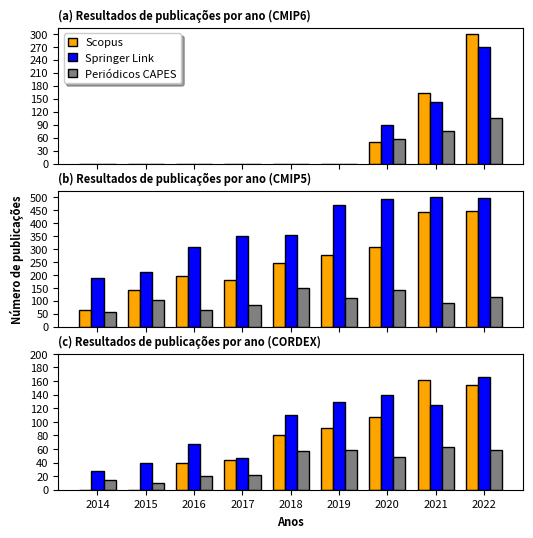

Write the Python code that produced this figure. (Note: this script raises an exception after producing the figure.)
# -*- coding: utf-8 -*-

__author__      = "Leidinice Silva"
__email__       = "leidinicesilva@gmail.com"
__date__        = 'Dec 01, 2022'
__description__ = "This script plot figures to adapta_br-mcti report"

import os
import numpy as np
import pandas as pd
import matplotlib.pyplot as plt

from matplotlib.font_manager import FontProperties

print('Read data')
# Read data
scopus_cmip6 = np.array([0, 0, 0, 0, 0, 0, 51, 162, 299])
springer_cmip6 = np.array([0, 0, 0, 0, 0, 0, 89, 142, 270])
periodicos_cmip6 = np.array([0, 0, 0, 0, 0, 0, 57, 75, 106])

scopus_cmip5 = np.array([63, 142, 197, 181, 247, 275, 307, 444, 446])
springer_cmip5 = np.array([188, 210, 309, 350, 354, 471, 491, 499, 495])
periodicos_cmip5 = np.array([58, 101, 66, 83, 148, 111, 142, 90, 113])

scopus_cordex = np.array([0, 0, 39, 44, 80, 91, 107, 162, 154])
springer_cordex = np.array([28, 39, 68, 47, 110, 129, 140, 125, 166])
periodicos_cordex = np.array([14, 10, 20, 21, 57, 59, 48, 63, 58])

print('Plot figure')
# Plot figure 
fig = plt.figure(figsize=(6, 6))
x = np.arange(9)

ax = fig.add_subplot(3, 1, 1)
plot = plt.bar(x + 0.00, scopus_cmip6, color='orange', edgecolor='black', linewidth=1, width = 0.25, label=u'Scopus')
plot = plt.bar(x + 0.25, springer_cmip6, color='blue', edgecolor='black', linewidth=1, width = 0.25, label=u'Springer Link')
plot = plt.bar(x + 0.50, periodicos_cmip6, color='gray', edgecolor='black', linewidth=1, width = 0.25, label=u'Periódicos CAPES')
plt.title(u'(a) Resultados de publicações por ano (CMIP6)', loc='left', fontweight='bold', fontsize=8)
plt.xticks(x + .25, ('2014', '2015', '2016', '2017', '2018', '2019', '2020', '2021', '2022'), fontsize=8)
plt.setp(ax.get_xticklabels(), visible=False)
plt.yticks(np.arange(0, 330, 30), fontsize=8)
plt.legend(loc=2, handlelength=0.75, handleheight=0.75, shadow=True, ncol=1, prop=FontProperties(size=8))

ax = fig.add_subplot(3, 1, 2)
plot = plt.bar(x + 0.00, scopus_cmip5, color='orange', edgecolor='black', linewidth=1, width = 0.25, label=u'Scopus')
plot = plt.bar(x + 0.25, springer_cmip5, color='blue', edgecolor='black', linewidth=1, width = 0.25, label=u'Springer Link')
plot = plt.bar(x + 0.50, periodicos_cmip5, color='gray', edgecolor='black', linewidth=1, width = 0.25, label=u'Periódicos CAPES')
plt.title(u'(b) Resultados de publicações por ano (CMIP5)', loc='left', fontweight='bold', fontsize=8)
plt.xticks(x + .25, ('2014', '2015', '2016', '2017', '2018', '2019', '2020', '2021', '2022'), fontsize=8)
plt.setp(ax.get_xticklabels(), visible=False)
plt.yticks(np.arange(0, 550, 50), fontsize=8)
plt.ylabel('Número de publicações', fontweight='bold', fontsize=8)

ax = fig.add_subplot(3, 1, 3)
plot = plt.bar(x + 0.00, scopus_cordex, color='orange', edgecolor='black', linewidth=1, width = 0.25, label=u'Scopus')
plot = plt.bar(x + 0.25, springer_cordex, color='blue', edgecolor='black', linewidth=1, width = 0.25, label=u'Springer Link')
plot = plt.bar(x + 0.50, periodicos_cordex, color='gray', edgecolor='black', linewidth=1, width = 0.25, label=u'Periódicos CAPES')
plt.title(u'(c) Resultados de publicações por ano (CORDEX)', loc='left', fontweight='bold', fontsize=8)
plt.xticks(x + .25, ('2014', '2015', '2016', '2017', '2018', '2019', '2020', '2021', '2022'), fontsize=8)
plt.yticks(np.arange(0, 220, 20), fontsize=8)
plt.xlabel('Anos', fontweight='bold', fontsize=8)

print('Path out to save figure')
# Path out to save figure
path_out = '/home/<user>/Documentos/AdaptaBrasil_MCTI/figs'
name_out = 'figure_1.png'
if not os.path.exists(path_out):
	create_path(path_out)
plt.savefig(os.path.join(path_out, name_out), dpi=300, bbox_inches='tight')
plt.show()

print('Read data')
# Read data
cmip6 = [48, 45, 33, 24, 19, 14, 13, 12, 10, 9]
cmip6_j = ['Science of the Total Environment', 'Atmospheric Research', 'Journal of Hydrology',
'Weather and Climate Extremes','Journal of Hydrology: Regional Studies','Advances in Climate Change Research',
'Journal of Cleaner Production','Global and Planetary Change','Ecological Indicators','Agricultural Water Management']

cmip5 = [1178, 1074, 773, 225, 213, 141, 46, 26, 12, 10]
cmip5_j = ['Environmental Science', 'Earth and Planetary Sciences', 'Agricultural and Biological Sciences',
'Social Sciences', 'Energy', 'Engineering', 'Computer Science', 'Economics, Econometrics and Finance',
'Business, Management and Accounting', 'Physics and Astronomy']

cordex = [87, 58, 42, 39, 27, 24, 18, 17, 15, 15]
cordex_j = ['Science of the Total Environment','Journal of Hydrology','Atmospheric Research',
'Journal of Hydrology: Regional Studies','Climate Services','Weather and Climate Extremes',
'Agricultural and Forest Meteorology','Renewable Energy','Applied Energy','Global and Planetary Change']

print('Plot figure')
# Plot figure 
fig = plt.figure(figsize=(6, 8))
y = [1, 2, 3, 4, 5, 6, 7, 8, 9, 10]

ax = fig.add_subplot(3, 1, 1)
plt.barh(y, cmip6, color='orange', edgecolor='black', linewidth=1)
for i, v in enumerate(cmip6):
    plt.text(v + 3, i + .50, str(v), color='black', fontsize=8)
plt.title(u'(a) Jornais que mais publicaram: CMIP6 (Top 10)', loc='left', fontweight='bold', fontsize=8)
plt.yticks(y, cmip6_j, fontsize=8)
plt.xticks(np.arange(0, 70, 10), fontsize=8)
plt.ylabel('Jornais', fontweight='bold', fontsize=8)

ax = fig.add_subplot(3, 1, 2)
plt.barh(y, cmip5, color='orange', edgecolor='black', linewidth=1)
for i, v in enumerate(cmip5):
    plt.text(v + 3, i + .50, str(v), color='black', fontsize=8)
plt.title(u'(b) Jornais que mais publicaram: CMIP5 (Top 10)', loc='left', fontweight='bold', fontsize=8)
plt.yticks(y, cmip5_j, fontsize=8)
plt.xticks(np.arange(0, 1400, 200), fontsize=8)
plt.ylabel('Jornais', fontweight='bold', fontsize=8)

ax = fig.add_subplot(3, 1, 3)
plt.barh(y, cordex, color='orange', edgecolor='black', linewidth=1)
for i, v in enumerate(cordex):
    plt.text(v + 3, i + .50, str(v), color='black', fontsize=8)
plt.title(u'(c) Jornais que mais publicaram: CORDEX (Top 10)', loc='left', fontweight='bold', fontsize=8)
plt.yticks(y, cordex_j, fontsize=8)
plt.xticks(np.arange(0, 100, 10), fontsize=8)
plt.xlabel('Número de publicações', fontweight='bold', fontsize=8)
plt.ylabel('Jornais', fontweight='bold', fontsize=8)

print('Path out to save figure')
# Path out to save figure
path_out = '/home/<user>/Documentos/AdaptaBrasil_MCTI/figs'
name_out = 'figure_2.png'
if not os.path.exists(path_out):
	create_path(path_out)
plt.savefig(os.path.join(path_out, name_out), dpi=300, bbox_inches='tight')
plt.show()

print('Plot figure')
# Plot figure 
fig = plt.figure()

sizes = [3035, 197, 147, 38, 33]
labels = ['Articles', 'Review', 'Book chapter', 'Short communications', 'Encyclopedia']
colors = ['royalblue', 'yellow', 'limegreen', 'red', 'silver']
pie = plt.pie(sizes, wedgeprops={'linewidth': 1, 'edgecolor': 'black'}, colors=colors, startangle=90, shadow=True)
plt.title(u'(a) Tipos de documentos mais publicados (Top 5)', loc='left', fontweight='bold', fontsize=8)
labels = [f'{l} ({s:0.0f})' for l, s in zip(labels, sizes)]
plt.legend(bbox_to_anchor=(0.85, 1), loc='upper left', labels=labels, prop=FontProperties(size=8))

print('Path out to save figure')
# Path out to save figure
path_out = '/home/<user>/Documentos/AdaptaBrasil_MCTI/figs'
name_out = 'figure_3.png'
if not os.path.exists(path_out):
	create_path(path_out)
plt.savefig(os.path.join(path_out, name_out), dpi=300, bbox_inches='tight')
plt.show()
exit

print('Plot figure')
# Plot figure 
fig = plt.figure(figsize=(8, 4))

ax = fig.add_subplot(1, 3, 1)
sizes = [429, 33, 29, 7, 3]
labels = ['Articles', 'Review', 'Book chapter', 'Short communications', 'Encyclopedia']
colors = ['royalblue', 'limegreen', 'red', 'yellow', 'silver']
pie = plt.pie(sizes, wedgeprops={'linewidth': 1, 'edgecolor': 'black'}, colors=colors, startangle=90, shadow=True)
plt.title(u'(a) Documentos mais publicados: \n CMIP6 (Top 5)', loc='left', fontweight='bold', fontsize=8)
labels = [f'{l} ({s:0.0f})' for l, s in zip(labels, sizes)]
ax.legend(bbox_to_anchor=(0.50, -0.50), loc=8, labels=labels, prop=FontProperties(size=8))

ax = fig.add_subplot(1, 3, 2)
sizes = [1982, 128, 100, 23, 27]
labels = ['Articles', 'Review', 'Book chapter', 'Short communications', 'Encyclopedia']
colors = ['royalblue', 'limegreen', 'red', 'yellow', 'silver']
pie = plt.pie(sizes, wedgeprops={'linewidth': 1, 'edgecolor': 'black'}, colors=colors, startangle=90, shadow=True)
plt.title(u'(b) Documentos mais publicados: \n CMIP5 (Top 5)', loc='left', fontweight='bold', fontsize=8)
labels = [f'{l} ({s:0.0f})' for l, s in zip(labels, sizes)]
ax.legend(bbox_to_anchor=(0.50, -0.50), loc=8, labels=labels, prop=FontProperties(size=8))

ax = fig.add_subplot(1, 3, 3)
sizes = [624, 36, 18, 8, 3]
labels = ['Articles', 'Review', 'Book chapter', 'Short communications', 'Encyclopedia']
colors = ['royalblue', 'limegreen', 'red', 'yellow', 'silver']
pie = plt.pie(sizes, wedgeprops={'linewidth': 1, 'edgecolor': 'black'}, colors=colors, startangle=90, shadow=True)
plt.title(u'(c) Documentos mais publicados: \n CORDEX (Top 5)', loc='left', fontweight='bold', fontsize=8)
labels = [f'{l} ({s:0.0f})' for l, s in zip(labels, sizes)]
ax.legend(bbox_to_anchor=(0.50, -0.50), loc=8, labels=labels, prop=FontProperties(size=8))

print('Path out to save figure')
# Path out to save figure
path_out = '/home/<user>/Documentos/AdaptaBrasil_MCTI/figs'
name_out = 'figure_3.png'
if not os.path.exists(path_out):
	create_path(path_out)
plt.savefig(os.path.join(path_out, name_out), dpi=300, bbox_inches='tight')
plt.show()
exit

print('Plot figure')
# Plot figure 
fig = plt.figure(figsize=(6, 10))

ax = fig.add_subplot(3, 1, 1)
sizes = [291, 270, 126, 62, 43]
labels = ['Environmental \n Science (291)', 'Earth and \n Planetary \n Sciences (270)',
'Agricultural and \n Biological Sciences (126)', 'Energy (62)', 'Social Sciences (43)']
wedges, texts = ax.pie(sizes, wedgeprops=dict(width=0.5), startangle=-40)
bbox_props = dict(boxstyle='square,pad=0.3', fc='w', ec='k', lw=0.72)
kw = dict(arrowprops=dict(arrowstyle="-"), bbox=bbox_props, zorder=0, va="center")
ax.set_title(u'(a) Áreas temáticas: CMIP6 (Top 5)', loc='left', fontweight='bold')
for i, p in enumerate(wedges):
    ang = (p.theta2 - p.theta1)/2. + p.theta1
    y = np.sin(np.deg2rad(ang))
    x = np.cos(np.deg2rad(ang))
    horizontalalignment = {-1: "right", 1: "left"}[int(np.sign(x))]
    connectionstyle = f"angle,angleA=0,angleB={ang}"
    kw["arrowprops"].update({"connectionstyle": connectionstyle})
    ax.annotate(labels[i], xy=(x, y), xytext=(1.35*np.sign(x), 1.4*y), horizontalalignment=horizontalalignment, **kw)

ax = fig.add_subplot(3, 1, 2)
sizes = [1289, 1151, 789, 232, 220]
labels = ['Environmental \n Science (1289)', 'Earth and \n Planetary \n Sciences (1151)', 
'Agricultural and \n Biological Sciences (789)', 'Social Science (232)', 'Energy (220)']
wedges, texts = ax.pie(sizes, wedgeprops=dict(width=0.5), startangle=-40)
bbox_props = dict(boxstyle='square,pad=0.3', fc='w', ec='k', lw=0.72)
kw = dict(arrowprops=dict(arrowstyle="-"), bbox=bbox_props, zorder=0, va="center")
ax.set_title(u'(b) Áreas temáticas: CMIP5 (Top 5)', loc='left', fontweight='bold')
for i, p in enumerate(wedges):
    ang = (p.theta2 - p.theta1)/2. + p.theta1
    y = np.sin(np.deg2rad(ang))
    x = np.cos(np.deg2rad(ang))
    horizontalalignment = {-1: "right", 1: "left"}[int(np.sign(x))]
    connectionstyle = f"angle,angleA=0,angleB={ang}"
    kw["arrowprops"].update({"connectionstyle": connectionstyle})
    ax.annotate(labels[i], xy=(x, y), xytext=(1.35*np.sign(x), 1.4*y), horizontalalignment=horizontalalignment, **kw)

ax = fig.add_subplot(3, 1, 3)
sizes = [420, 328, 208, 110, 64]
labels = ['Environmental \n Science (420)', 'Earth and \n Planetary \n Sciences (328)', 
'Agricultural and \n Biological Sciences (208)', 'Energy (110)', 'Engineering (64)']
wedges, texts = ax.pie(sizes, wedgeprops=dict(width=0.5), startangle=-40)
bbox_props = dict(boxstyle='square,pad=0.3', fc='w', ec='k', lw=0.72)
kw = dict(arrowprops=dict(arrowstyle="-"), bbox=bbox_props, zorder=0, va="center")
ax.set_title(u'(c) Áreas temáticas: CORDEX (Top 5)', loc='left', fontweight='bold')
for i, p in enumerate(wedges):
    ang = (p.theta2 - p.theta1)/2. + p.theta1
    y = np.sin(np.deg2rad(ang))
    x = np.cos(np.deg2rad(ang))
    horizontalalignment = {-1: "right", 1: "left"}[int(np.sign(x))]
    connectionstyle = f"angle,angleA=0,angleB={ang}"
    kw["arrowprops"].update({"connectionstyle": connectionstyle})
    ax.annotate(labels[i], xy=(x, y), xytext=(1.35*np.sign(x), 1.4*y), horizontalalignment=horizontalalignment, **kw)

print('Path out to save figure')
# Path out to save figure
path_out = '/home/<user>/Documentos/AdaptaBrasil_MCTI/figs'
name_out = 'figure_4.png'
if not os.path.exists(path_out):
	create_path(path_out)
plt.savefig(os.path.join(path_out, name_out), dpi=300, bbox_inches='tight')
plt.show()
exit




